9-way image classification set "all" from GitHub (wxtseng/dlserver); label vocabulary: checks, denim, knit, linen, nylon, ripstop, suede, synthetic PU, twill.

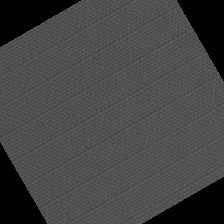
Label: ripstop

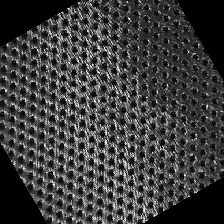
Label: synthetic PU

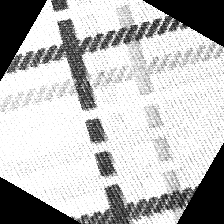
Label: checks

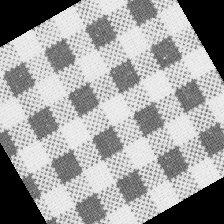
Label: checks

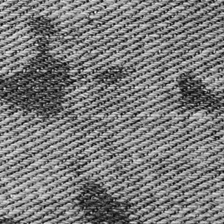
Label: denim

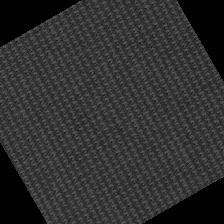
Label: linen
